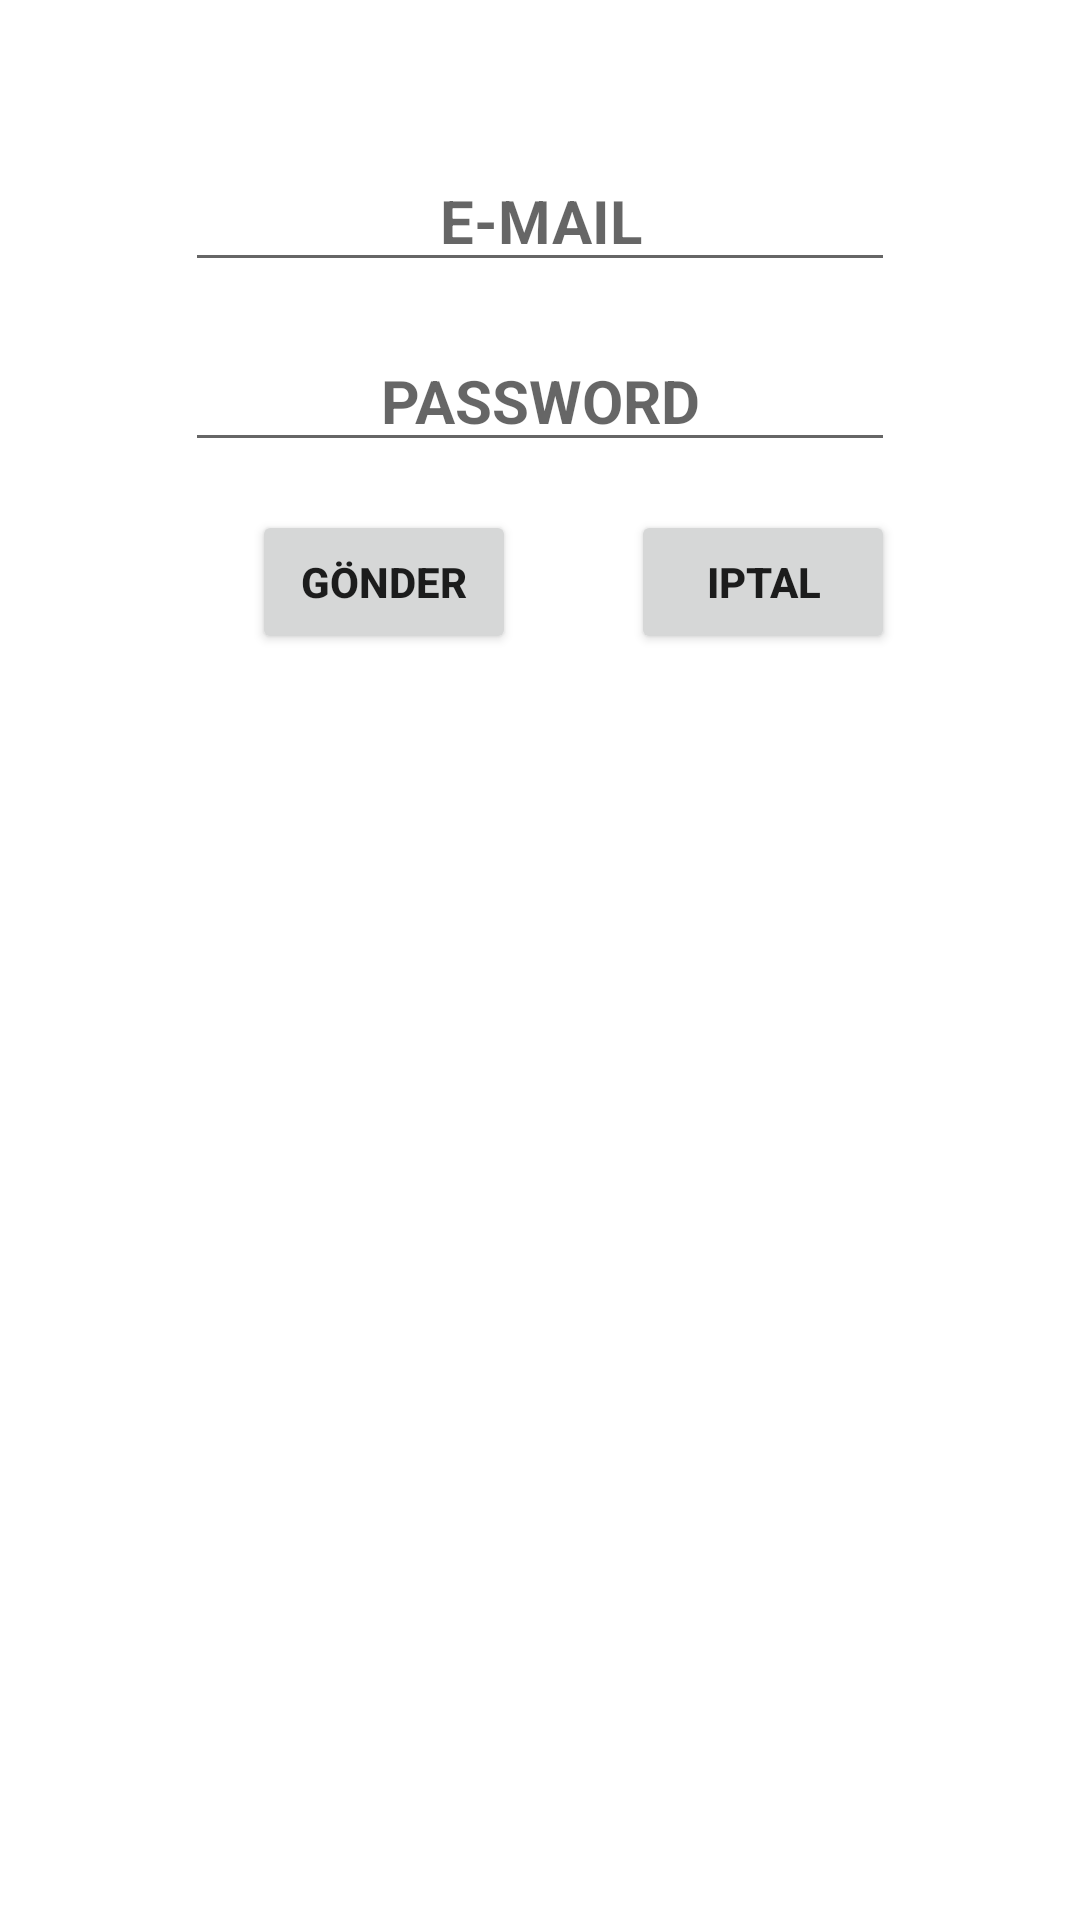

This screen was rendered from an Android layout file. Write that file and the resources it references.
<!-- AndroidManifest.xml: application theme Theme.FireBaseKotlin -->
<!-- res/layout/fragment_diaolg.xml -->
<?xml version="1.0" encoding="utf-8"?>
<androidx.constraintlayout.widget.ConstraintLayout xmlns:android="http://schemas.android.com/apk/res/android"
    xmlns:app="http://schemas.android.com/apk/res-auto"
    xmlns:tools="http://schemas.android.com/tools"
    android:layout_width="match_parent"
    android:layout_height="match_parent">


    <EditText
        android:id="@+id/etDialogMail"
        android:layout_width="wrap_content"
        android:layout_height="wrap_content"
        android:layout_marginTop="50dp"
        android:ems="10"
        android:hint="E-MAIL"
        android:inputType="textEmailAddress"
        android:textAlignment="center"
        android:textSize="20sp"
        android:textStyle="bold"
        app:layout_constraintEnd_toEndOf="parent"
        app:layout_constraintStart_toStartOf="parent"
        app:layout_constraintTop_toTopOf="parent" />

    <EditText
        android:id="@+id/etDialogSifre"
        android:layout_width="wrap_content"
        android:layout_height="wrap_content"
        android:layout_marginTop="16dp"
        android:ems="10"
        android:hint="PASSWORD"
        android:inputType="textPassword"
        android:textAlignment="center"
        android:textSize="20sp"
        android:textStyle="bold"
        app:layout_constraintEnd_toEndOf="parent"
        app:layout_constraintStart_toStartOf="parent"
        app:layout_constraintTop_toBottomOf="@+id/etDialogMail" />

    <Button
        android:id="@+id/btnDialogGonder"
        android:layout_width="wrap_content"
        android:layout_height="wrap_content"
        android:layout_marginTop="16dp"
        android:layout_marginEnd="16dp"
        android:text="Gönder"
        android:textStyle="bold"
        app:layout_constraintEnd_toStartOf="@+id/btnDialogIptal"
        app:layout_constraintStart_toStartOf="@+id/etDialogSifre"
        app:layout_constraintTop_toBottomOf="@+id/etDialogSifre" />

    <Button
        android:id="@+id/btnDialogIptal"
        android:layout_width="wrap_content"
        android:layout_height="wrap_content"
        android:layout_marginTop="16dp"
        android:text="IPTAL"
        android:textStyle="bold"
        app:layout_constraintEnd_toEndOf="@+id/etDialogSifre"
        app:layout_constraintTop_toBottomOf="@+id/etDialogSifre" />
</androidx.constraintlayout.widget.ConstraintLayout>
<!-- resources referenced by this layout -->
<resources>
  <style name="Theme.FireBaseKotlin" parent="Theme.MaterialComponents.DayNight.DarkActionBar">
          
          <item name="colorPrimary">@color/purple_500</item>
          <item name="colorPrimaryVariant">@color/purple_700</item>
          <item name="colorOnPrimary">@color/white</item>
          
          <item name="colorSecondary">@color/teal_200</item>
          <item name="colorSecondaryVariant">@color/teal_700</item>
          <item name="colorOnSecondary">@color/black</item>
          
          <item name="android:statusBarColor" tools:targetApi="l">?attr/colorPrimaryVariant</item>
          
      </style>
  <!-- not gathered from this repository: default colours our renderer supplied (Android Studio template values) -->
  <color name="purple_500">#FF6200EE</color>
  <color name="purple_700">#FF3700B3</color>
  <color name="teal_200">#FF03DAC5</color>
  <color name="teal_700">#FF018786</color>
  <color name="black">#FF000000</color>
  <color name="white">#FFFFFFFF</color>
</resources>
